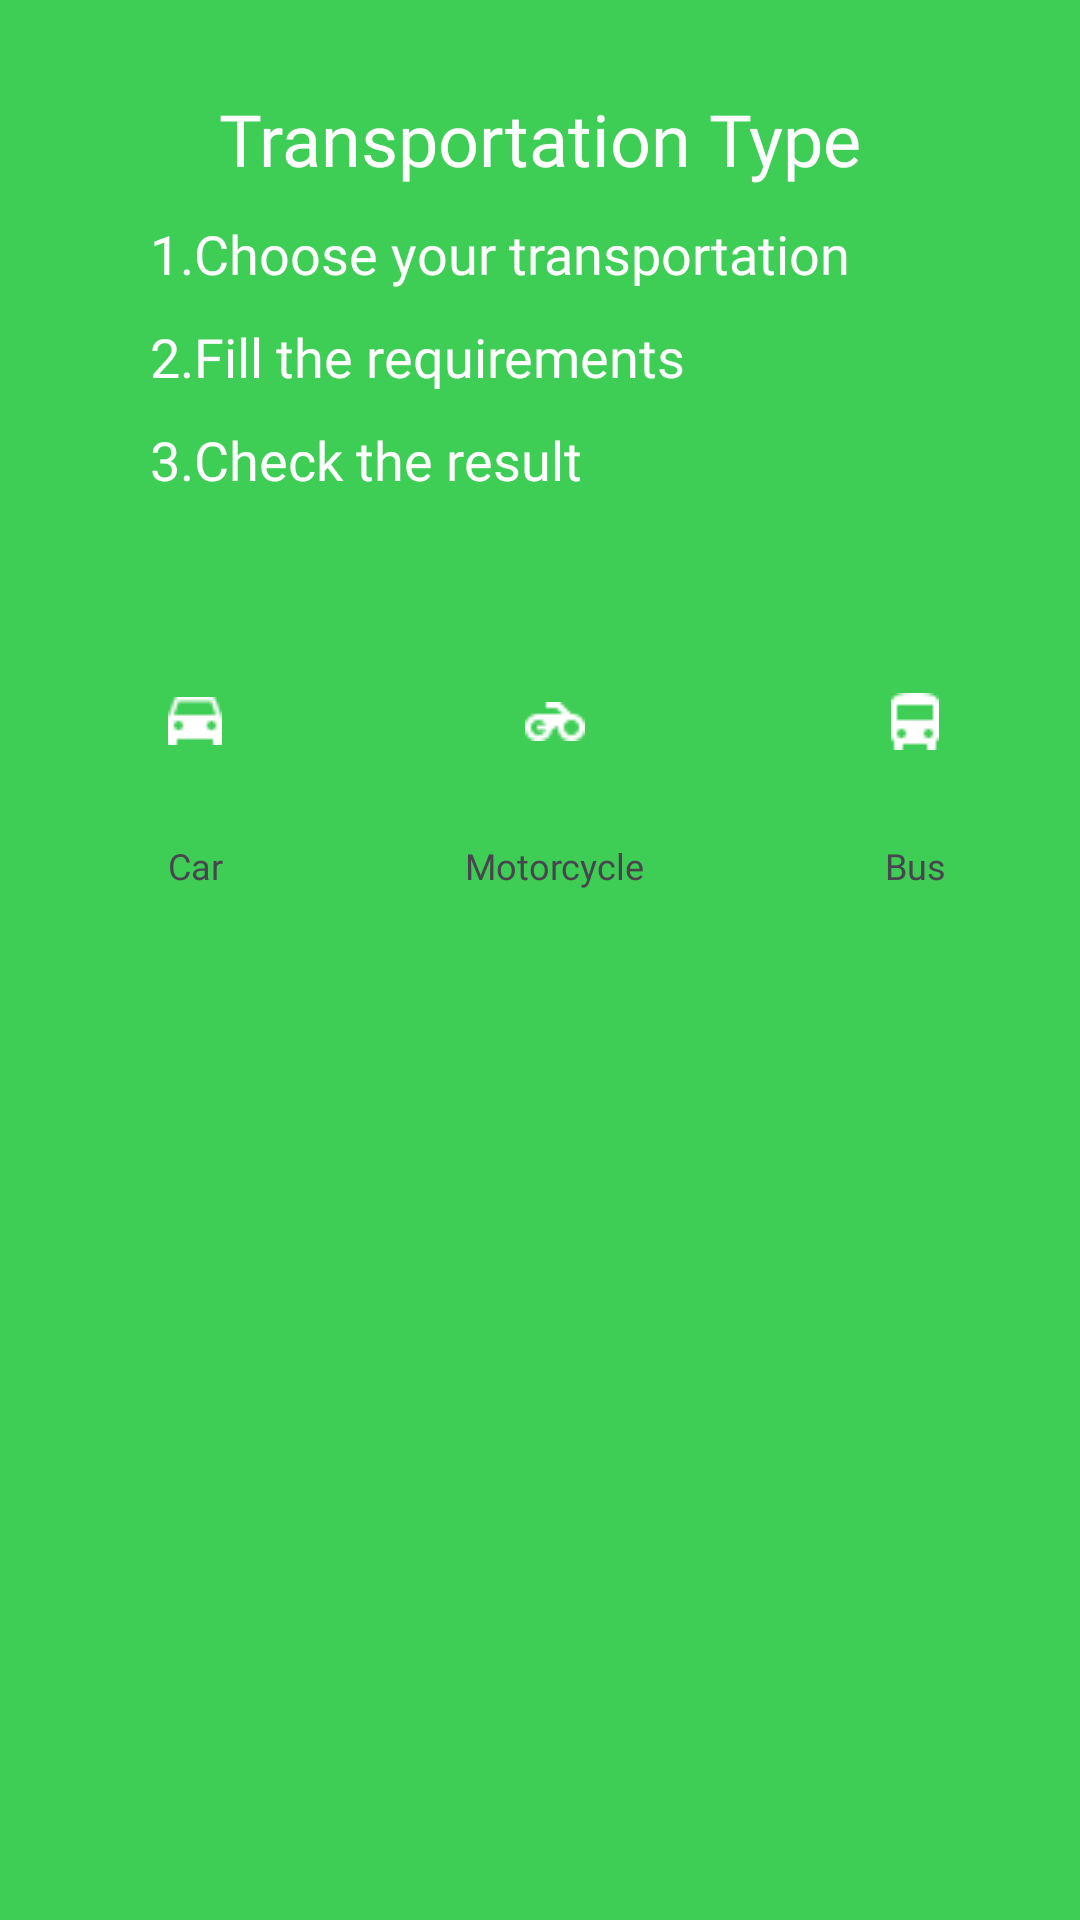

Write the Android layout XML for this screen, with the resource values it uses.
<!-- AndroidManifest.xml: application theme Theme.Bangkit2023CapstoneGreenix -->
<!-- res/layout/activity_transportation_type.xml -->
<?xml version="1.0" encoding="utf-8"?>
<androidx.constraintlayout.widget.ConstraintLayout xmlns:android="http://schemas.android.com/apk/res/android"
    xmlns:app="http://schemas.android.com/apk/res-auto"
    android:layout_width="match_parent"
    android:layout_height="match_parent"
    android:background="@color/green">

    <TextView
        android:id="@+id/tv_title"
        android:layout_width="wrap_content"
        android:layout_height="wrap_content"
        android:layout_marginTop="30dp"
        android:fontFamily="@font/poppins_bold"
        android:text="@string/transportation_type_title"
        android:textColor="@color/white"
        android:textSize="24sp"
        app:layout_constraintEnd_toEndOf="parent"
        app:layout_constraintStart_toStartOf="parent"
        app:layout_constraintTop_toTopOf="parent" />

    <TextView
        android:id="@+id/tv_food_info1"
        android:layout_width="wrap_content"
        android:layout_height="wrap_content"
        android:layout_marginStart="50dp"
        android:layout_marginTop="10dp"
        android:fontFamily="@font/poppins_medium"
        android:text="@string/transportation_type_info1"
        android:textColor="@color/white"
        android:textSize="18sp"
        app:layout_constraintStart_toStartOf="parent"
        app:layout_constraintTop_toBottomOf="@id/tv_title" />

    <TextView
        android:id="@+id/tv_food_info2"
        android:layout_width="wrap_content"
        android:layout_height="wrap_content"
        android:layout_marginStart="50dp"
        android:layout_marginTop="10dp"
        android:fontFamily="@font/poppins_medium"
        android:text="@string/transportation_type_info2"
        android:textColor="@color/white"
        android:textSize="18sp"
        app:layout_constraintStart_toStartOf="parent"
        app:layout_constraintTop_toBottomOf="@id/tv_food_info1" />

    <TextView
        android:id="@+id/tv_food_info3"
        android:layout_width="wrap_content"
        android:layout_height="wrap_content"
        android:layout_marginStart="50dp"
        android:layout_marginTop="10dp"
        android:fontFamily="@font/poppins_medium"
        android:text="@string/transportation_type_info3"
        android:textColor="@color/white"
        android:textSize="18sp"
        app:layout_constraintStart_toStartOf="parent"
        app:layout_constraintTop_toBottomOf="@id/tv_food_info2" />

    <androidx.constraintlayout.widget.ConstraintLayout
        android:layout_width="match_parent"
        android:layout_height="0dp"
        android:layout_marginTop="20dp"
        android:background="@drawable/bottom_sheet_rounded"
        app:layout_constraintBottom_toBottomOf="parent"
        app:layout_constraintEnd_toEndOf="parent"
        app:layout_constraintStart_toStartOf="parent"
        app:layout_constraintTop_toBottomOf="@id/tv_food_info3">

        <androidx.constraintlayout.widget.ConstraintLayout
            android:id="@+id/item_Car"
            android:layout_width="wrap_content"
            android:layout_height="wrap_content"
            android:layout_marginStart="30dp"
            android:layout_marginTop="20dp"
            android:clickable="true"
            app:layout_constraintStart_toStartOf="parent"
            app:layout_constraintTop_toTopOf="parent">

            <com.google.android.material.imageview.ShapeableImageView
                android:id="@+id/btn_Car"
                android:layout_width="70dp"
                android:layout_height="70dp"
                android:background="@color/green"
                android:scaleType="center"
                android:src="@drawable/ic_car"
                app:layout_constraintEnd_toEndOf="parent"
                app:layout_constraintStart_toStartOf="parent"
                app:layout_constraintTop_toTopOf="parent"
                app:shapeAppearance="@style/roundedImageViewRounded" />

            <TextView
                android:layout_width="wrap_content"
                android:layout_height="wrap_content"
                android:layout_marginTop="5dp"
                android:fontFamily="@font/poppins_semibold"
                android:text="@string/transportation_type_car"
                android:textSize="12sp"
                app:layout_constraintEnd_toEndOf="parent"
                app:layout_constraintStart_toStartOf="parent"
                app:layout_constraintTop_toBottomOf="@id/btn_Car" />

        </androidx.constraintlayout.widget.ConstraintLayout>

        <androidx.constraintlayout.widget.ConstraintLayout
            android:id="@+id/item_Motorcycle"
            android:layout_width="wrap_content"
            android:layout_height="wrap_content"
            android:layout_marginStart="30dp"
            android:layout_marginTop="20dp"
            android:clickable="true"
            app:layout_constraintEnd_toStartOf="@id/item_Bus"
            app:layout_constraintStart_toEndOf="@id/item_Car"
            app:layout_constraintTop_toTopOf="parent">

            <com.google.android.material.imageview.ShapeableImageView
                android:id="@+id/btn_Motorcycle"
                android:layout_width="70dp"
                android:layout_height="70dp"
                android:background="@color/green"
                android:scaleType="center"
                android:src="@drawable/ic_motorcycle"
                app:layout_constraintEnd_toEndOf="parent"
                app:layout_constraintStart_toStartOf="parent"
                app:layout_constraintTop_toTopOf="parent"
                app:shapeAppearance="@style/roundedImageViewRounded" />

            <TextView
                android:layout_width="wrap_content"
                android:layout_height="wrap_content"
                android:layout_marginTop="5dp"
                android:fontFamily="@font/poppins_semibold"
                android:text="@string/transportation_type_motor"
                android:textSize="12sp"
                app:layout_constraintEnd_toEndOf="parent"
                app:layout_constraintStart_toStartOf="parent"
                app:layout_constraintTop_toBottomOf="@id/btn_Motorcycle" />

        </androidx.constraintlayout.widget.ConstraintLayout>

        <androidx.constraintlayout.widget.ConstraintLayout
            android:id="@+id/item_Bus"
            android:layout_width="wrap_content"
            android:layout_height="wrap_content"
            android:layout_marginStart="30dp"
            android:layout_marginTop="20dp"
            android:clickable="true"
            app:layout_constraintEnd_toEndOf="parent"
            app:layout_constraintStart_toEndOf="@id/item_Motorcycle"
            app:layout_constraintTop_toTopOf="parent">

            <com.google.android.material.imageview.ShapeableImageView
                android:id="@+id/btn_Bus"
                android:layout_width="70dp"
                android:layout_height="70dp"
                android:background="@color/green"
                android:scaleType="center"
                android:src="@drawable/ic_bus"
                app:layout_constraintEnd_toEndOf="parent"
                app:layout_constraintStart_toStartOf="parent"
                app:layout_constraintTop_toTopOf="parent"
                app:shapeAppearance="@style/roundedImageViewRounded" />

            <TextView
                android:layout_width="wrap_content"
                android:layout_height="wrap_content"
                android:layout_marginTop="5dp"
                android:fontFamily="@font/poppins_semibold"
                android:text="@string/transportation_type_bus"
                android:textSize="12sp"
                app:layout_constraintEnd_toEndOf="parent"
                app:layout_constraintStart_toStartOf="parent"
                app:layout_constraintTop_toBottomOf="@id/btn_Bus" />

        </androidx.constraintlayout.widget.ConstraintLayout>
    </androidx.constraintlayout.widget.ConstraintLayout>

</androidx.constraintlayout.widget.ConstraintLayout>
<!-- resources referenced by this layout -->
<resources>
  <color name="green">#3ECD55</color>
  <color name="white">#FFFFFFFF</color>
  <!-- drawable ic_bus: png bitmap (drawable, 258 bytes) -->
  <!-- drawable ic_car: png bitmap (drawable, 285 bytes) -->
  <!-- drawable ic_motorcycle: png bitmap (drawable, 266 bytes) -->
  <string name="transportation_type_bus">Bus</string>
  <string name="transportation_type_car">Car</string>
  <string name="transportation_type_info1">1.Choose your transportation</string>
  <string name="transportation_type_info2">2.Fill the requirements</string>
  <string name="transportation_type_info3">3.Check the result</string>
  <string name="transportation_type_motor">Motorcycle</string>
  <string name="transportation_type_title">Transportation Type</string>
  <style name="roundedImageViewRounded">
          <item name="cornerFamily">rounded</item>
          <item name="cornerSize">50%</item>
      </style>
  <style name="Theme.Bangkit2023CapstoneGreenix" parent="Theme.Material3.DayNight.NoActionBar">
          
          <item name="colorPrimary">@color/green</item>
          <item name="colorPrimaryVariant">@color/light_gray</item>
          <item name="colorOnPrimary">@color/white</item>
          
          <item name="colorSecondary">@color/green</item>
          <item name="colorSecondaryVariant">@color/light_green</item>
          <item name="colorOnSecondary">@color/light_green</item>
          
          <item name="android:statusBarColor">@android:color/transparent</item>
          <item name="android:windowLightStatusBar">true</item>
          
      </style>
  <color name="light_gray">#ECECED</color>
  <color name="light_green">#79C151</color>
</resources>
